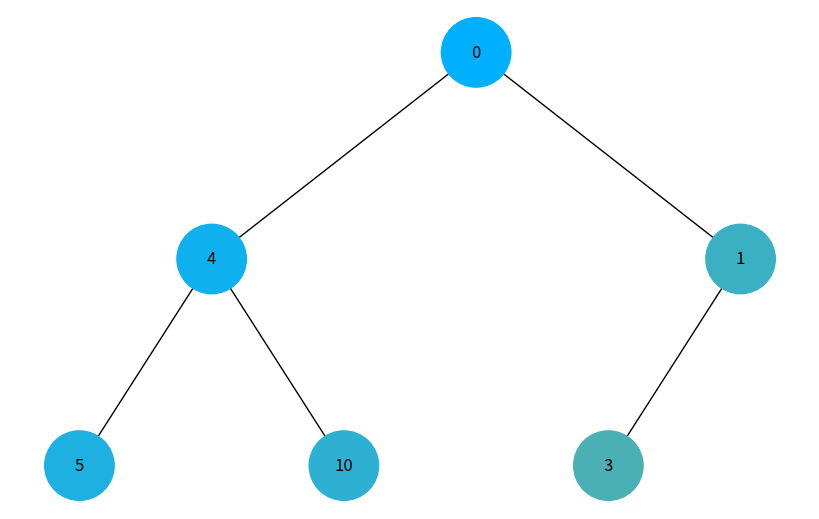
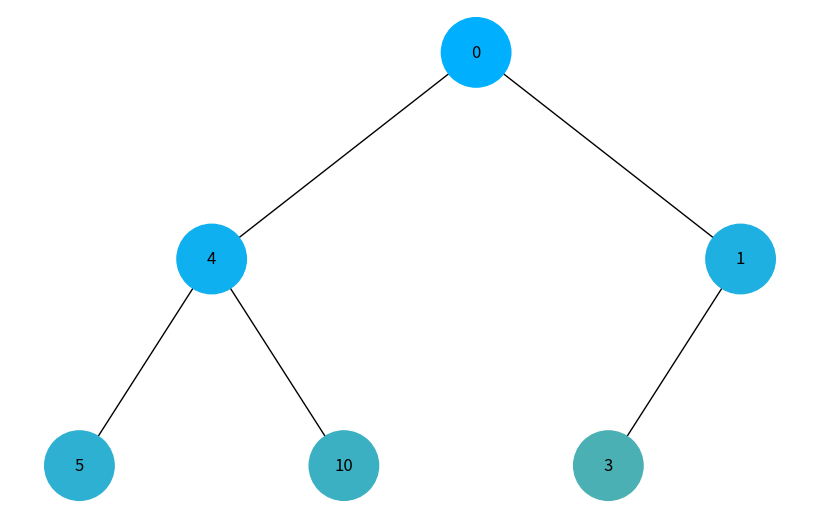

Reproduce these figures in Python, in order.
import uuid
import networkx as nx
import matplotlib.pyplot as plt

class Node:
    def __init__(self, key, color="skyblue"):
        self.left = None
        self.right = None
        self.val = key
        self.color = color
        self.id = str(uuid.uuid4()) 

def add_edges(graph, node, pos, x=0, y=0, layer=1):
    if node is not None:
        graph.add_node(node.id, color=node.color, label=node.val)
        if node.left:
            graph.add_edge(node.id, node.left.id)
            l = x - 1 / 2 ** layer
            pos[node.left.id] = (l, y - 1)
            l = add_edges(graph, node.left, pos, x=l, y=y - 1, layer=layer + 1)
        if node.right:
            graph.add_edge(node.id, node.right.id)
            r = x + 1 / 2 ** layer
            pos[node.right.id] = (r, y - 1)
            r = add_edges(graph, node.right, pos, x=r, y=y - 1, layer=layer + 1)
    return graph

def draw_tree(tree_root):
    tree = nx.DiGraph()
    pos = {tree_root.id: (0, 0)}
    tree = add_edges(tree, tree_root, pos)

    colors = [node[1]['color'] for node in tree.nodes(data=True)]
    labels = {node[0]: node[1]['label'] for node in tree.nodes(data=True)}  # Використовуйте значення вузла для міток

    plt.figure(figsize=(8, 5))
    nx.draw(tree, pos=pos, labels=labels, arrows=False, node_size=2500, node_color=colors)
    plt.show()

def dfs(tree_root):
    stack = [tree_root]
    visited = set()
    depth = 0

    while stack:
        node = stack.pop()
        if node not in visited:
            visited.add(node)
            color = f'#{depth * 15:02X}B0{255 - depth * 15:02X}'
            node.color = color
            depth += 1
            
            if node.right: stack.append(node.right)
            if node.left: stack.append(node.left)

def bfs(tree_root):
    queue = [tree_root]
    visited = set()
    depth = 0

    while queue:
        node = queue.pop(0)
        if node not in visited:
            visited.add(node)
            color = f'#{depth * 15:02X}B0{255 - depth * 15:02X}'
            node.color = color
            depth += 1
            
            if node.left: queue.append(node.left)
            if node.right: queue.append(node.right)

root = Node(0)
root.left = Node(4)
root.left.left = Node(5)
root.left.right = Node(10)
root.right = Node(1)
root.right.left = Node(3)

dfs(root)
draw_tree(root)

for node in [root, root.left, root.left.left, root.left.right, root.right, root.right.left]:
    node.color = "skyblue" 

bfs(root)
draw_tree(root)
